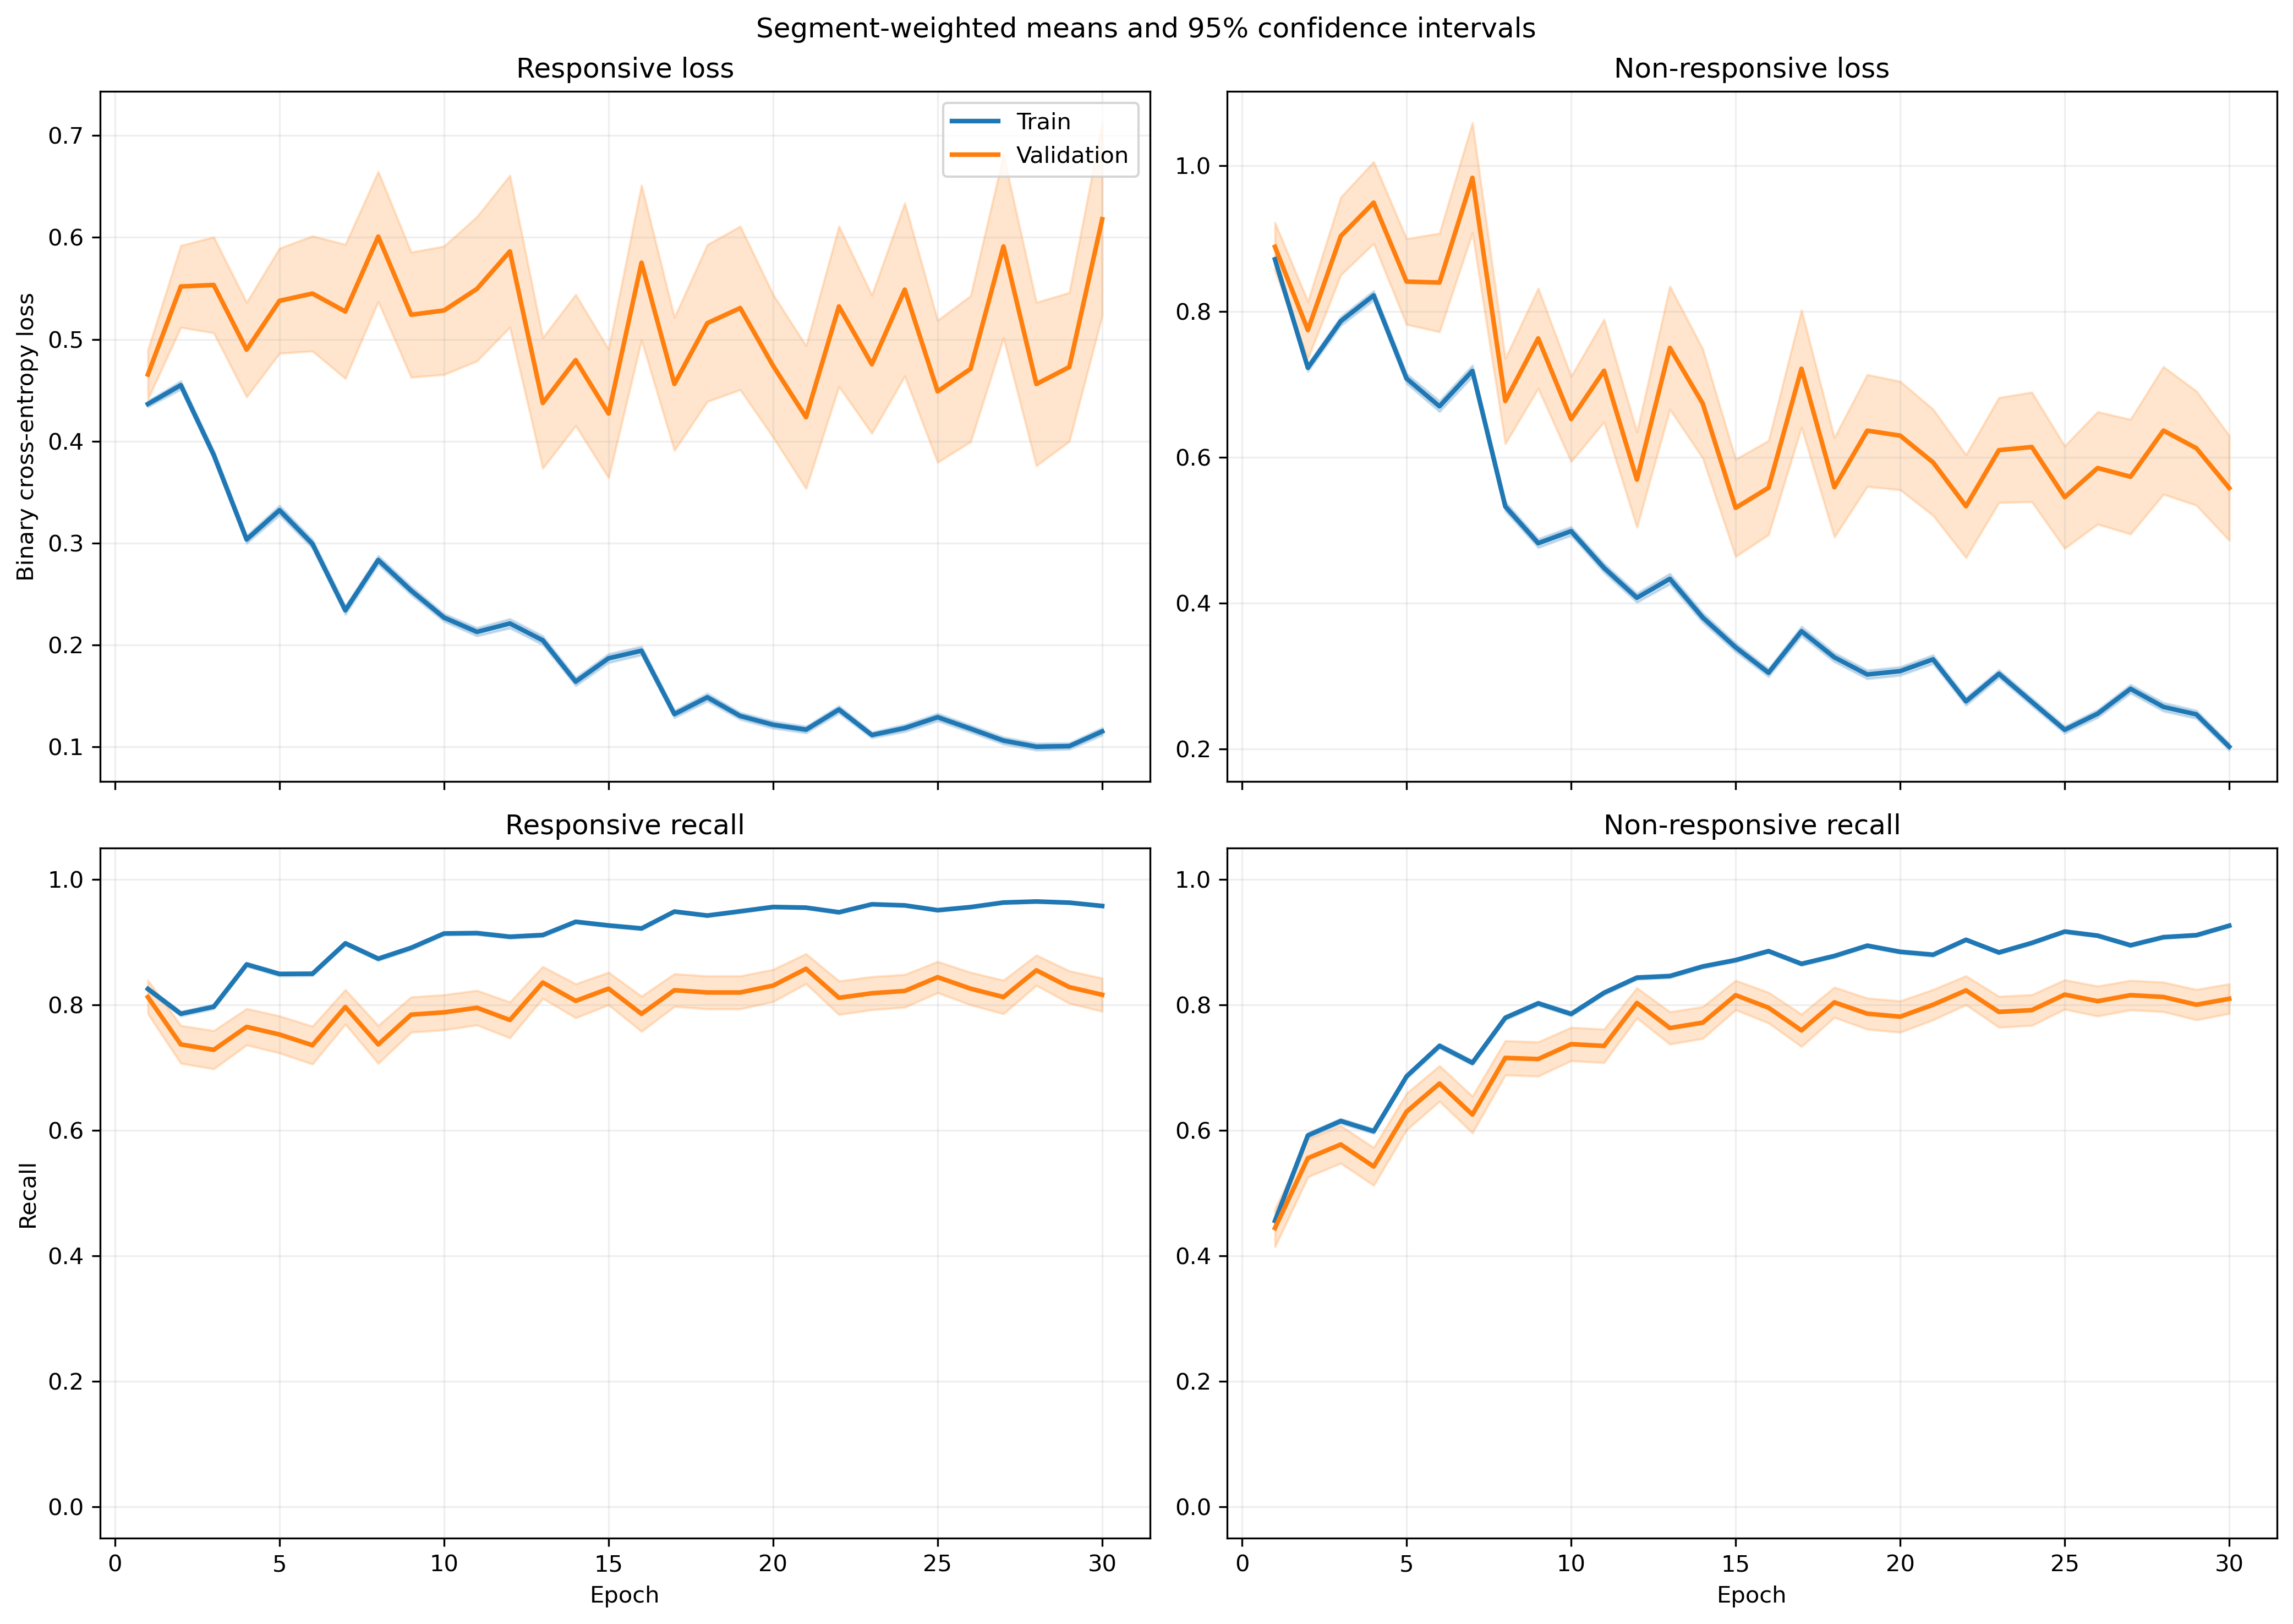

Source data for this figure (header and first rows):
fold, epoch, split, r_loss, r_loss_count, r_loss_sum, r_loss_sum_sq, r_recall, r_recall_count, r_recall_sum, r_recall_sum_sq, nr_loss, nr_loss_count, nr_loss_sum, nr_loss_sum_sq, nr_recall, nr_recall_count, nr_recall_sum, nr_recall_sum_sq
1, 1, train, 0.3931, 814, 320, 225.8, 0.8514, 814, 693.0, 693.0, 0.9468, 1051, 995.1, 1396, 0.4263, 1051, 448.0, 448.0
1, 1, validation, 0.1859, 7, 1.301, 0.2791, 1.0, 7, 7.0, 7.0, , 0, 0.0, 0.0, , 0, 0.0, 0.0
1, 2, train, 0.4982, 814, 405.5, 407.2, 0.7482, 814, 609.0, 609.0, 0.6669, 1051, 700.9, 821.6, 0.6289, 1051, 661.0, 661.0
1, 2, validation, 0.2583, 7, 1.808, 0.5768, 1.0, 7, 7.0, 7.0, , 0, 0.0, 0.0, , 0, 0.0, 0.0
1, 3, train, 0.4175, 814, 339.8, 283.7, 0.7875, 814, 641.0, 641.0, 0.6644, 1051, 698.3, 841.3, 0.6546, 1051, 688.0, 688.0
1, 3, validation, 0.2452, 7, 1.717, 0.529, 1.0, 7, 7.0, 7.0, , 0, 0.0, 0.0, , 0, 0.0, 0.0
1, 4, train, 0.3664, 814, 298.2, 275.1, 0.8342, 814, 679.0, 679.0, 0.6753, 1051, 709.7, 959, 0.6499, 1051, 683.0, 683.0
1, 4, validation, 0.1821, 7, 1.274, 0.3101, 1.0, 7, 7.0, 7.0, , 0, 0.0, 0.0, , 0, 0.0, 0.0
1, 5, train, 0.4403, 814, 358.4, 343.1, 0.8022, 814, 653.0, 653.0, 0.5603, 1051, 588.9, 688.8, 0.7012, 1051, 737.0, 737.0
1, 5, validation, 0.1839, 7, 1.288, 0.2605, 1.0, 7, 7.0, 7.0, , 0, 0.0, 0.0, , 0, 0.0, 0.0
1, 6, train, 0.2924, 814, 238, 243.7, 0.855, 814, 696.0, 696.0, 0.5906, 1051, 620.8, 1101, 0.765, 1051, 804.0, 804.0
1, 6, validation, 0.2288, 7, 1.601, 0.6197, 1.0, 7, 7.0, 7.0, , 0, 0.0, 0.0, , 0, 0.0, 0.0
1, 7, train, 0.2337, 814, 190.2, 175.7, 0.9066, 814, 738.0, 738.0, 0.5589, 1051, 587.4, 1007, 0.7574, 1051, 796.0, 796.0
1, 7, validation, 0.1577, 7, 1.104, 0.287, 1.0, 7, 7.0, 7.0, , 0, 0.0, 0.0, , 0, 0.0, 0.0
1, 8, train, 0.2077, 814, 169.1, 128.7, 0.9165, 814, 746.0, 746.0, 0.5394, 1051, 566.9, 823.9, 0.7517, 1051, 790.0, 790.0
1, 8, validation, 0.08943, 7, 0.626, 0.06959, 1.0, 7, 7.0, 7.0, , 0, 0.0, 0.0, , 0, 0.0, 0.0
1, 9, train, 0.2569, 814, 209.1, 195.6, 0.8857, 814, 721.0, 721.0, 0.4315, 1051, 453.5, 671.9, 0.8259, 1051, 868.0, 868.0
1, 9, validation, 0.2071, 7, 1.45, 0.5345, 1.0, 7, 7.0, 7.0, , 0, 0.0, 0.0, , 0, 0.0, 0.0
1, 10, train, 0.2978, 814, 242.4, 326.7, 0.8698, 814, 708.0, 708.0, 0.4337, 1051, 455.8, 768.4, 0.8183, 1051, 860.0, 860.0
1, 10, validation, 0.06639, 7, 0.4647, 0.07325, 1.0, 7, 7.0, 7.0, , 0, 0.0, 0.0, , 0, 0.0, 0.0
1, 11, train, 0.2026, 814, 164.9, 199.4, 0.9201, 814, 749.0, 749.0, 0.3153, 1051, 331.4, 551, 0.8706, 1051, 915.0, 915.0
1, 11, validation, 0.08878, 7, 0.6215, 0.1007, 1.0, 7, 7.0, 7.0, , 0, 0.0, 0.0, , 0, 0.0, 0.0
1, 12, train, 0.1933, 814, 157.4, 192.1, 0.9287, 814, 756.0, 756.0, 0.4165, 1051, 437.7, 835.3, 0.8306, 1051, 873.0, 873.0
1, 12, validation, 0.05152, 7, 0.3606, 0.04226, 1.0, 7, 7.0, 7.0, , 0, 0.0, 0.0, , 0, 0.0, 0.0
1, 13, train, 0.2008, 814, 163.4, 210.5, 0.9177, 814, 747.0, 747.0, 0.2812, 1051, 295.5, 484.9, 0.8906, 1051, 936.0, 936.0
1, 13, validation, 0.0501, 7, 0.3507, 0.03788, 1.0, 7, 7.0, 7.0, , 0, 0.0, 0.0, , 0, 0.0, 0.0
1, 14, train, 0.218, 814, 177.5, 346.9, 0.9091, 814, 740.0, 740.0, 0.2947, 1051, 309.8, 698.5, 0.883, 1051, 928.0, 928.0
1, 14, validation, 0.04281, 7, 0.2997, 0.04104, 1.0, 7, 7.0, 7.0, , 0, 0.0, 0.0, , 0, 0.0, 0.0
1, 15, train, 0.09582, 814, 78, 67.1, 0.973, 814, 792.0, 792.0, 0.4352, 1051, 457.4, 902.5, 0.824, 1051, 866.0, 866.0
1, 15, validation, 0.04437, 7, 0.3106, 0.03565, 1.0, 7, 7.0, 7.0, , 0, 0.0, 0.0, , 0, 0.0, 0.0
1, 16, train, 0.1575, 814, 128.2, 174.2, 0.941, 814, 766.0, 766.0, 0.2232, 1051, 234.6, 414.8, 0.9058, 1051, 952.0, 952.0
1, 16, validation, 0.09684, 7, 0.6779, 0.1721, 1.0, 7, 7.0, 7.0, , 0, 0.0, 0.0, , 0, 0.0, 0.0
1, 17, train, 0.1197, 814, 97.43, 175.3, 0.9668, 814, 787.0, 787.0, 0.2988, 1051, 314.1, 698, 0.882, 1051, 927.0, 927.0
1, 17, validation, 0.05232, 7, 0.3662, 0.03243, 1.0, 7, 7.0, 7.0, , 0, 0.0, 0.0, , 0, 0.0, 0.0
1, 18, train, 0.1652, 814, 134.5, 177.2, 0.9312, 814, 758.0, 758.0, 0.3331, 1051, 350.1, 733.1, 0.8735, 1051, 918.0, 918.0
1, 18, validation, 0.08306, 7, 0.5814, 0.1402, 1.0, 7, 7.0, 7.0, , 0, 0.0, 0.0, , 0, 0.0, 0.0
1, 19, train, 0.08669, 814, 70.56, 114.6, 0.9644, 814, 785.0, 785.0, 0.323, 1051, 339.5, 857.1, 0.8801, 1051, 925.0, 925.0
1, 19, validation, 0.03112, 7, 0.2178, 0.02564, 1.0, 7, 7.0, 7.0, , 0, 0.0, 0.0, , 0, 0.0, 0.0
1, 20, train, 0.1654, 814, 134.6, 178.8, 0.9226, 814, 751.0, 751.0, 0.3277, 1051, 344.4, 720.7, 0.8668, 1051, 911.0, 911.0
1, 20, validation, 0.154, 7, 1.078, 0.8263, 0.8571, 7, 6.0, 6.0, , 0, 0.0, 0.0, , 0, 0.0, 0.0
1, 21, train, 0.1189, 814, 96.76, 70.73, 0.9631, 814, 784.0, 784.0, 0.4414, 1051, 463.9, 853.9, 0.804, 1051, 845.0, 845.0
1, 21, validation, 0.216, 7, 1.512, 0.7545, 0.8571, 7, 6.0, 6.0, , 0, 0.0, 0.0, , 0, 0.0, 0.0
1, 22, train, 0.08495, 814, 69.15, 98.01, 0.9754, 814, 794.0, 794.0, 0.2852, 1051, 299.7, 783.7, 0.8925, 1051, 938.0, 938.0
1, 22, validation, 0.02385, 7, 0.1669, 0.01461, 1.0, 7, 7.0, 7.0, , 0, 0.0, 0.0, , 0, 0.0, 0.0
1, 23, train, 0.1037, 814, 84.41, 168.6, 0.9717, 814, 791.0, 791.0, 0.333, 1051, 350, 891.2, 0.8868, 1051, 932.0, 932.0
1, 23, validation, 0.01522, 7, 0.1066, 0.003791, 1.0, 7, 7.0, 7.0, , 0, 0.0, 0.0, , 0, 0.0, 0.0
1, 24, train, 0.1355, 814, 110.3, 215.6, 0.9631, 814, 784.0, 784.0, 0.1752, 1051, 184.1, 377, 0.9363, 1051, 984.0, 984.0
1, 24, validation, 0.06645, 7, 0.4651, 0.08381, 1.0, 7, 7.0, 7.0, , 0, 0.0, 0.0, , 0, 0.0, 0.0
1, 25, train, 0.1049, 814, 85.39, 138, 0.9619, 814, 783.0, 783.0, 0.1974, 1051, 207.5, 527.2, 0.9382, 1051, 986.0, 986.0
1, 25, validation, 0.03994, 7, 0.2796, 0.0217, 1.0, 7, 7.0, 7.0, , 0, 0.0, 0.0, , 0, 0.0, 0.0
1, 26, train, 0.06829, 814, 55.59, 61.26, 0.9779, 814, 796.0, 796.0, 0.2715, 1051, 285.3, 661.3, 0.8982, 1051, 944.0, 944.0
1, 26, validation, 0.03237, 7, 0.2266, 0.01536, 1.0, 7, 7.0, 7.0, , 0, 0.0, 0.0, , 0, 0.0, 0.0
1, 27, train, 0.06841, 814, 55.69, 64.17, 0.984, 814, 801.0, 801.0, 0.3723, 1051, 391.3, 956.1, 0.8611, 1051, 905.0, 905.0
1, 27, validation, 0.02559, 7, 0.1791, 0.00607, 1.0, 7, 7.0, 7.0, , 0, 0.0, 0.0, , 0, 0.0, 0.0
1, 28, train, 0.1114, 814, 90.72, 78.55, 0.9656, 814, 786.0, 786.0, 0.1758, 1051, 184.8, 339.6, 0.9391, 1051, 987.0, 987.0
1, 28, validation, 0.04012, 7, 0.2809, 0.026, 1.0, 7, 7.0, 7.0, , 0, 0.0, 0.0, , 0, 0.0, 0.0
1, 29, train, 0.1588, 814, 129.2, 276.9, 0.9435, 814, 768.0, 768.0, 0.2126, 1051, 223.5, 552.4, 0.9191, 1051, 966.0, 966.0
1, 29, validation, 0.01822, 7, 0.1275, 0.007731, 1.0, 7, 7.0, 7.0, , 0, 0.0, 0.0, , 0, 0.0, 0.0
1, 30, train, 0.0534, 814, 43.46, 56.87, 0.9828, 814, 800.0, 800.0, 0.3371, 1051, 354.3, 849.9, 0.8735, 1051, 918.0, 918.0
1, 30, validation, 0.0886, 7, 0.6202, 0.2238, 1.0, 7, 7.0, 7.0, , 0, 0.0, 0.0, , 0, 0.0, 0.0
... 3,600 more rows
